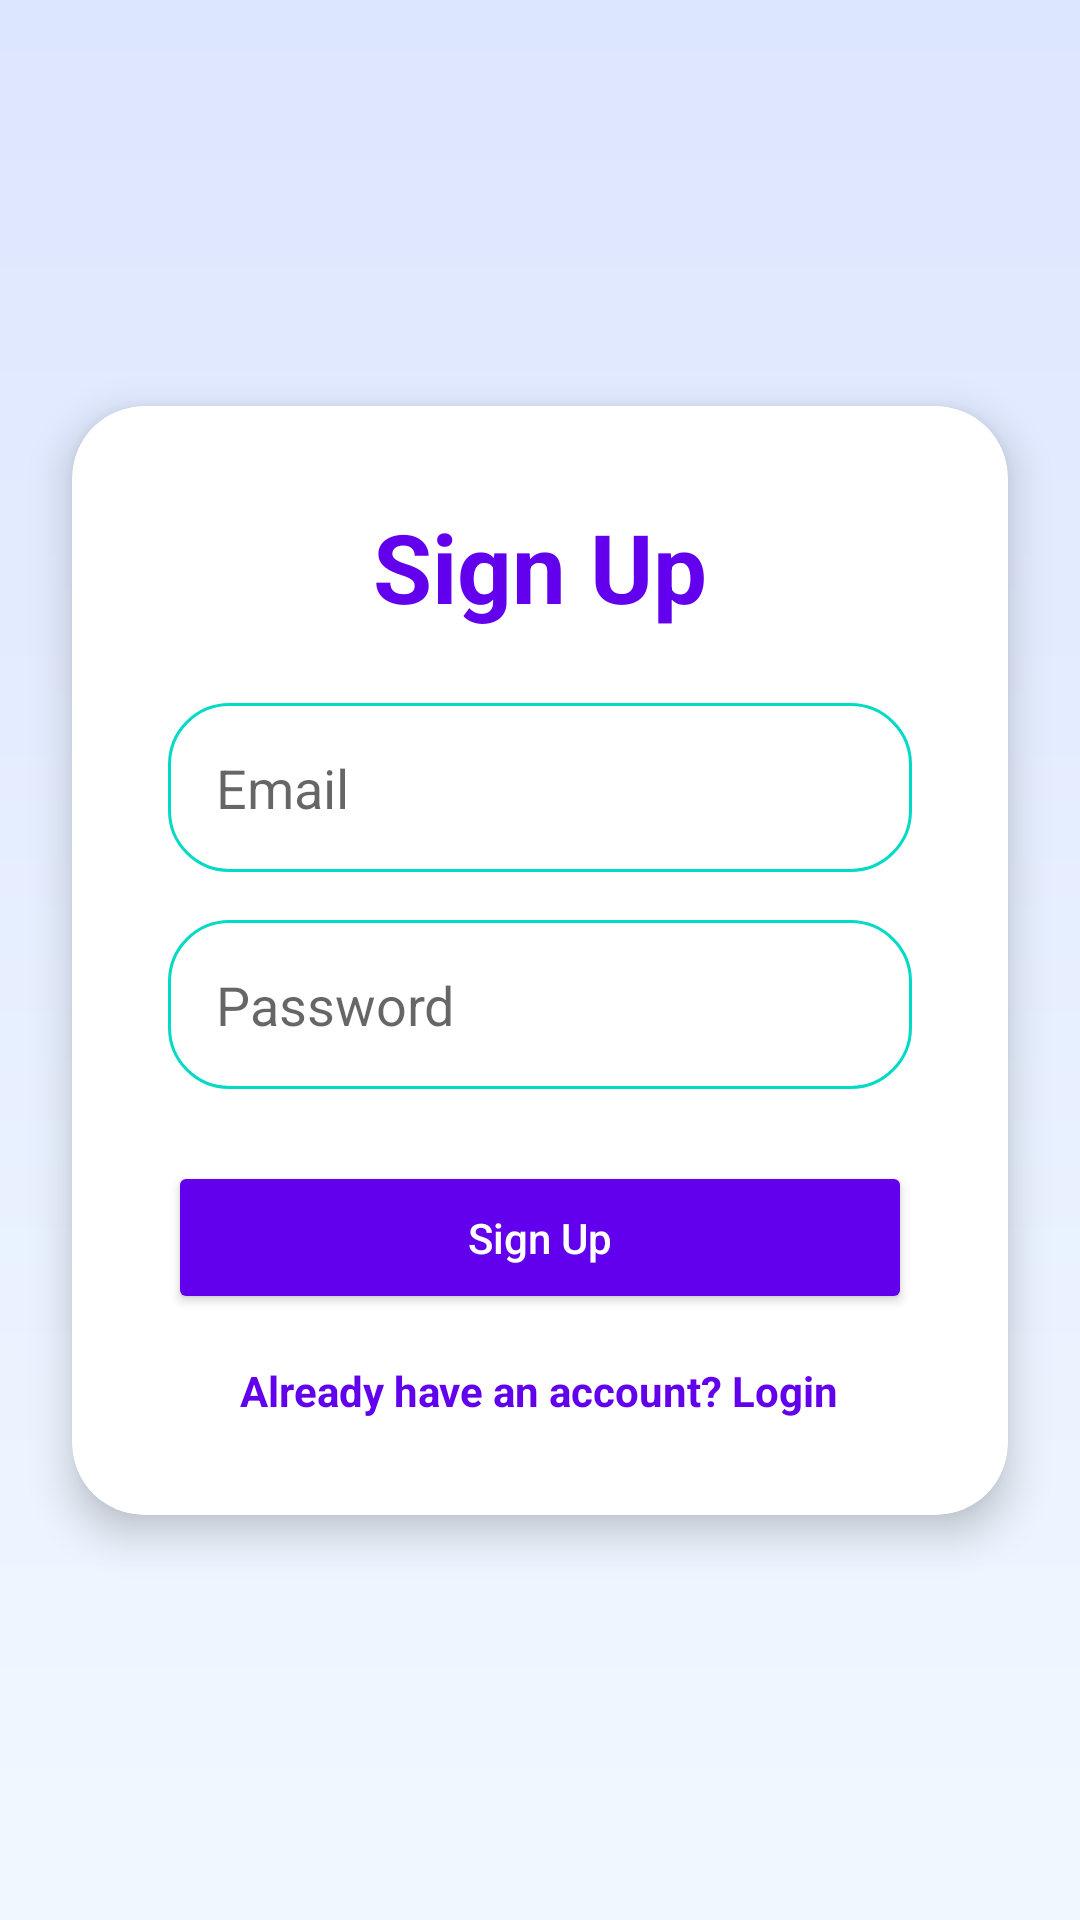

Here is an Android app screen rendered from its layout file. Give the layout XML and the strings, colors and styles it references.
<!-- AndroidManifest.xml: application theme AppTheme -->
<!-- res/layout/activity_signup.xml -->
<?xml version="1.0" encoding="utf-8"?>
<androidx.constraintlayout.widget.ConstraintLayout
    xmlns:android="http://schemas.android.com/apk/res/android"
    xmlns:app="http://schemas.android.com/apk/res-auto"
    android:layout_width="match_parent"
    android:layout_height="match_parent">

    
    <LinearLayout
        android:orientation="vertical"
        android:layout_width="0dp"
        android:layout_height="0dp"
        android:background="@drawable/signup_bg_gradient"
        app:layout_constraintTop_toTopOf="parent"
        app:layout_constraintBottom_toBottomOf="parent"
        app:layout_constraintStart_toStartOf="parent"
        app:layout_constraintEnd_toEndOf="parent">
    </LinearLayout>

    
    <androidx.cardview.widget.CardView
        android:id="@+id/signupCard"
        android:layout_width="0dp"
        android:layout_height="wrap_content"
        android:layout_margin="24dp"
        app:cardCornerRadius="24dp"
        app:cardElevation="8dp"
        android:background="@color/cardBackground"
        app:layout_constraintTop_toTopOf="parent"
        app:layout_constraintBottom_toBottomOf="parent"
        app:layout_constraintStart_toStartOf="parent"
        app:layout_constraintEnd_toEndOf="parent">

        <LinearLayout
            android:orientation="vertical"
            android:padding="32dp"
            android:layout_width="match_parent"
            android:layout_height="wrap_content">

            <TextView
                android:layout_width="wrap_content"
                android:layout_height="wrap_content"
                android:text="@string/signup"
                android:textSize="32sp"
                android:textColor="@color/primaryColor"
                android:textStyle="bold"
                android:layout_gravity="center_horizontal"
                android:paddingBottom="24dp"/>

            <EditText
                android:id="@+id/emailEditText"
                android:layout_width="match_parent"
                android:layout_height="wrap_content"
                android:hint="@string/email"
                android:inputType="textEmailAddress"
                android:padding="16dp"
                android:background="@drawable/edittext_bg"
                android:layout_marginBottom="16dp"/>

            <EditText
                android:id="@+id/passwordEditText"
                android:layout_width="match_parent"
                android:layout_height="wrap_content"
                android:hint="@string/password"
                android:inputType="textPassword"
                android:padding="16dp"
                android:background="@drawable/edittext_bg"
                android:layout_marginBottom="24dp"/>

            <Button
                android:id="@+id/signupButton"
                android:layout_width="match_parent"
                android:layout_height="wrap_content"
                android:text="@string/signup"
                android:backgroundTint="@color/buttonColor"
                android:textColor="@color/white"
                android:textAllCaps="false"
                android:padding="16dp"
                android:elevation="4dp"/>

            <TextView
                android:id="@+id/loginLink"
                android:layout_width="wrap_content"
                android:layout_height="wrap_content"
                android:text="@string/already_have_account"
                android:textColor="@color/primaryColor"
                android:layout_gravity="center_horizontal"
                android:textStyle="bold"
                android:paddingTop="16dp"/>
        </LinearLayout>
    </androidx.cardview.widget.CardView>
</androidx.constraintlayout.widget.ConstraintLayout>
<!-- resources referenced by this layout -->
<resources>
  <color name="buttonColor">#6200EE</color>
  <color name="cardBackground">#FFFFFF</color>
  <color name="primaryColor">#6200EE</color>
  <color name="white">#FFFFFF</color>
  <!-- drawable edittext_bg (drawable) -->
  <shape xmlns:android="http://schemas.android.com/apk/res/android" android:shape="rectangle">
      <solid android:color="@color/cardBackground"/>
      <corners android:radius="20dp"/>
      <stroke android:width="1dp" android:color="@color/accentColor"/>
  </shape>
  <!-- drawable signup_bg_gradient (drawable) -->
  <?xml version="1.0" encoding="utf-8"?>
  <shape xmlns:android="http://schemas.android.com/apk/res/android">
      <gradient
          android:startColor="#FFDDE6FF"
          android:endColor="#FFF0F8FF"
          android:angle="270"/>
  </shape>
  <string name="already_have_account">Already have an account? Login</string>
  <string name="email">Email</string>
  <string name="password">Password</string>
  <string name="signup">Sign Up</string>
  <style name="AppTheme" parent="Theme.AppCompat.Light.NoActionBar">
          <item name="colorPrimary">@color/primaryColor</item>
          <item name="colorPrimaryDark">@color/primaryDarkColor</item>
          <item name="colorAccent">@color/primaryColor</item>
      </style>
  <color name="accentColor">#03DAC5</color>
  <color name="primaryDarkColor">#3700B3</color>
</resources>
